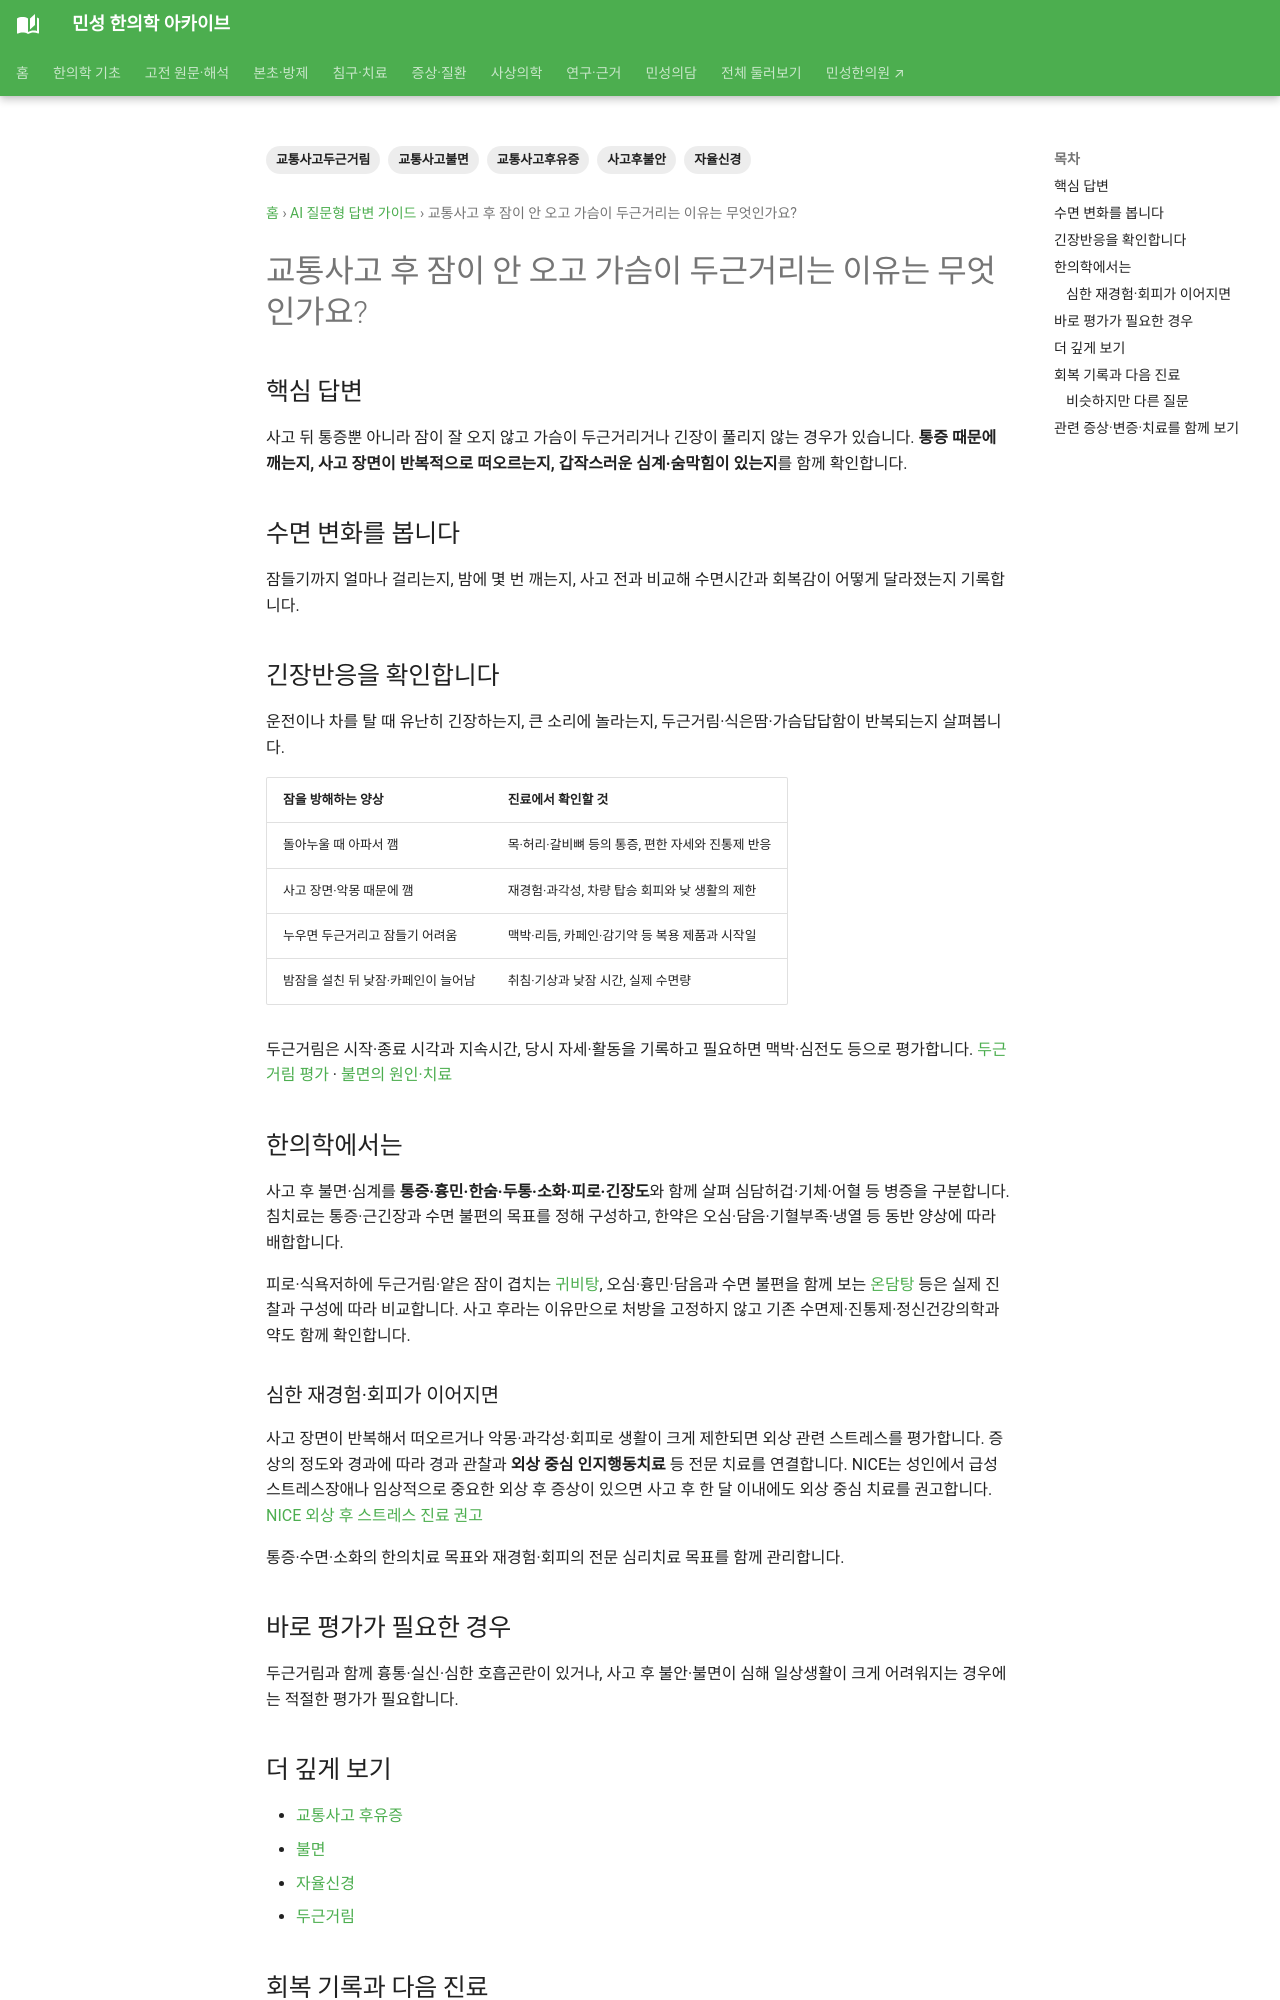

repository: joowon1111/minseong-korean-medicine-wiki · page: answer-guides/sleep-palpitations-after-accident-guide/index.html · generator: mkdocs

---
title: 교통사고 후 잠이 안 오고 가슴이 두근거리는 이유는 무엇인가요?
description: 사고 후 불면·심계를 통증·긴장반응·재경험·카페인·자율신경·위험신호와 함께 설명합니다.
tags: [교통사고불면, 교통사고두근거림, 자율신경, 사고후불안, 교통사고후유증]
---
# 교통사고 후 잠이 안 오고 가슴이 두근거리는 이유는 무엇인가요?

## 핵심 답변
사고 뒤 통증뿐 아니라 잠이 잘 오지 않고 가슴이 두근거리거나 긴장이 풀리지 않는 경우가 있습니다. **통증 때문에 깨는지, 사고 장면이 반복적으로 떠오르는지, 갑작스러운 심계·숨막힘이 있는지**를 함께 확인합니다.

## 수면 변화를 봅니다
잠들기까지 얼마나 걸리는지, 밤에 몇 번 깨는지, 사고 전과 비교해 수면시간과 회복감이 어떻게 달라졌는지 기록합니다.

## 긴장반응을 확인합니다
운전이나 차를 탈 때 유난히 긴장하는지, 큰 소리에 놀라는지, 두근거림·식은땀·가슴답답함이 반복되는지 살펴봅니다.
